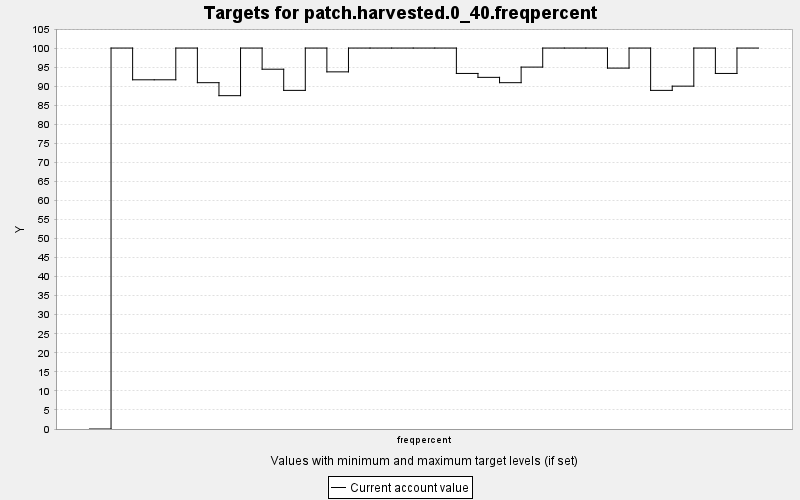

Source data for this figure (header and first rows):
TARGET, PERIOD, YEAR, PERIODWIDTH, MINIMUM, MAXIMUM, MINWEIGHT, MAXWEIGHT, CURRENT, SUMMARY
patch.harvested.0_40.freqpercent, 0, 0, 10.0, 0.0, 100.0, 1.0, 1.0, 0.0, 1.0
patch.harvested.0_40.freqpercent, 1, 10, 10.0, 0.0, 100.0, 1.0, 1.0, 100.0, 1.0
patch.harvested.0_40.freqpercent, 2, 20, 10.0, 0.0, 100.0, 1.0, 1.0, 91.67, 1.0
patch.harvested.0_40.freqpercent, 3, 30, 10.0, 0.0, 100.0, 1.0, 1.0, 91.67, 1.0
patch.harvested.0_40.freqpercent, 4, 40, 10.0, 0.0, 100.0, 1.0, 1.0, 100.0, 1.0
patch.harvested.0_40.freqpercent, 5, 50, 10.0, 0.0, 100.0, 1.0, 1.0, 90.91, 1.0
patch.harvested.0_40.freqpercent, 6, 60, 10.0, 0.0, 100.0, 1.0, 1.0, 87.5, 1.0
patch.harvested.0_40.freqpercent, 7, 70, 10.0, 0.0, 100.0, 1.0, 1.0, 100.0, 1.0
patch.harvested.0_40.freqpercent, 8, 80, 10.0, 0.0, 100.0, 1.0, 1.0, 94.44, 1.0
patch.harvested.0_40.freqpercent, 9, 90, 10.0, 0.0, 100.0, 1.0, 1.0, 88.89, 1.0
patch.harvested.0_40.freqpercent, 10, 100, 10.0, 0.0, 100.0, 1.0, 1.0, 100.0, 1.0
patch.harvested.0_40.freqpercent, 11, 110, 10.0, 0.0, 100.0, 1.0, 1.0, 93.75, 1.0
patch.harvested.0_40.freqpercent, 12, 120, 10.0, 0.0, 100.0, 1.0, 1.0, 100.0, 1.0
patch.harvested.0_40.freqpercent, 13, 130, 10.0, 0.0, 100.0, 1.0, 1.0, 100.0, 1.0
patch.harvested.0_40.freqpercent, 14, 140, 10.0, 0.0, 100.0, 1.0, 1.0, 100.0, 1.0
patch.harvested.0_40.freqpercent, 15, 150, 10.0, 0.0, 100.0, 1.0, 1.0, 100.0, 1.0
patch.harvested.0_40.freqpercent, 16, 160, 10.0, 0.0, 100.0, 1.0, 1.0, 100.0, 1.0
patch.harvested.0_40.freqpercent, 17, 170, 10.0, 0.0, 100.0, 1.0, 1.0, 93.33, 1.0
patch.harvested.0_40.freqpercent, 18, 180, 10.0, 0.0, 100.0, 1.0, 1.0, 92.31, 1.0
patch.harvested.0_40.freqpercent, 19, 190, 10.0, 0.0, 100.0, 1.0, 1.0, 90.91, 1.0
patch.harvested.0_40.freqpercent, 20, 200, 10.0, 0.0, 100.0, 1.0, 1.0, 95.0, 1.0
patch.harvested.0_40.freqpercent, 21, 210, 10.0, 0.0, 100.0, 1.0, 1.0, 100.0, 1.0
patch.harvested.0_40.freqpercent, 22, 220, 10.0, 0.0, 100.0, 1.0, 1.0, 100.0, 1.0
patch.harvested.0_40.freqpercent, 23, 230, 10.0, 0.0, 100.0, 1.0, 1.0, 100.0, 1.0
patch.harvested.0_40.freqpercent, 24, 240, 10.0, 0.0, 100.0, 1.0, 1.0, 94.74, 1.0
patch.harvested.0_40.freqpercent, 25, 250, 10.0, 0.0, 100.0, 1.0, 1.0, 100.0, 1.0
patch.harvested.0_40.freqpercent, 26, 260, 10.0, 0.0, 100.0, 1.0, 1.0, 88.89, 1.0
patch.harvested.0_40.freqpercent, 27, 270, 10.0, 0.0, 100.0, 1.0, 1.0, 90.0, 1.0
patch.harvested.0_40.freqpercent, 28, 280, 10.0, 0.0, 100.0, 1.0, 1.0, 100.0, 1.0
patch.harvested.0_40.freqpercent, 29, 290, 10.0, 0.0, 100.0, 1.0, 1.0, 93.33, 1.0
patch.harvested.0_40.freqpercent, 30, 300, 10.0, 0.0, 100.0, 1.0, 1.0, 100.0, 1.0
